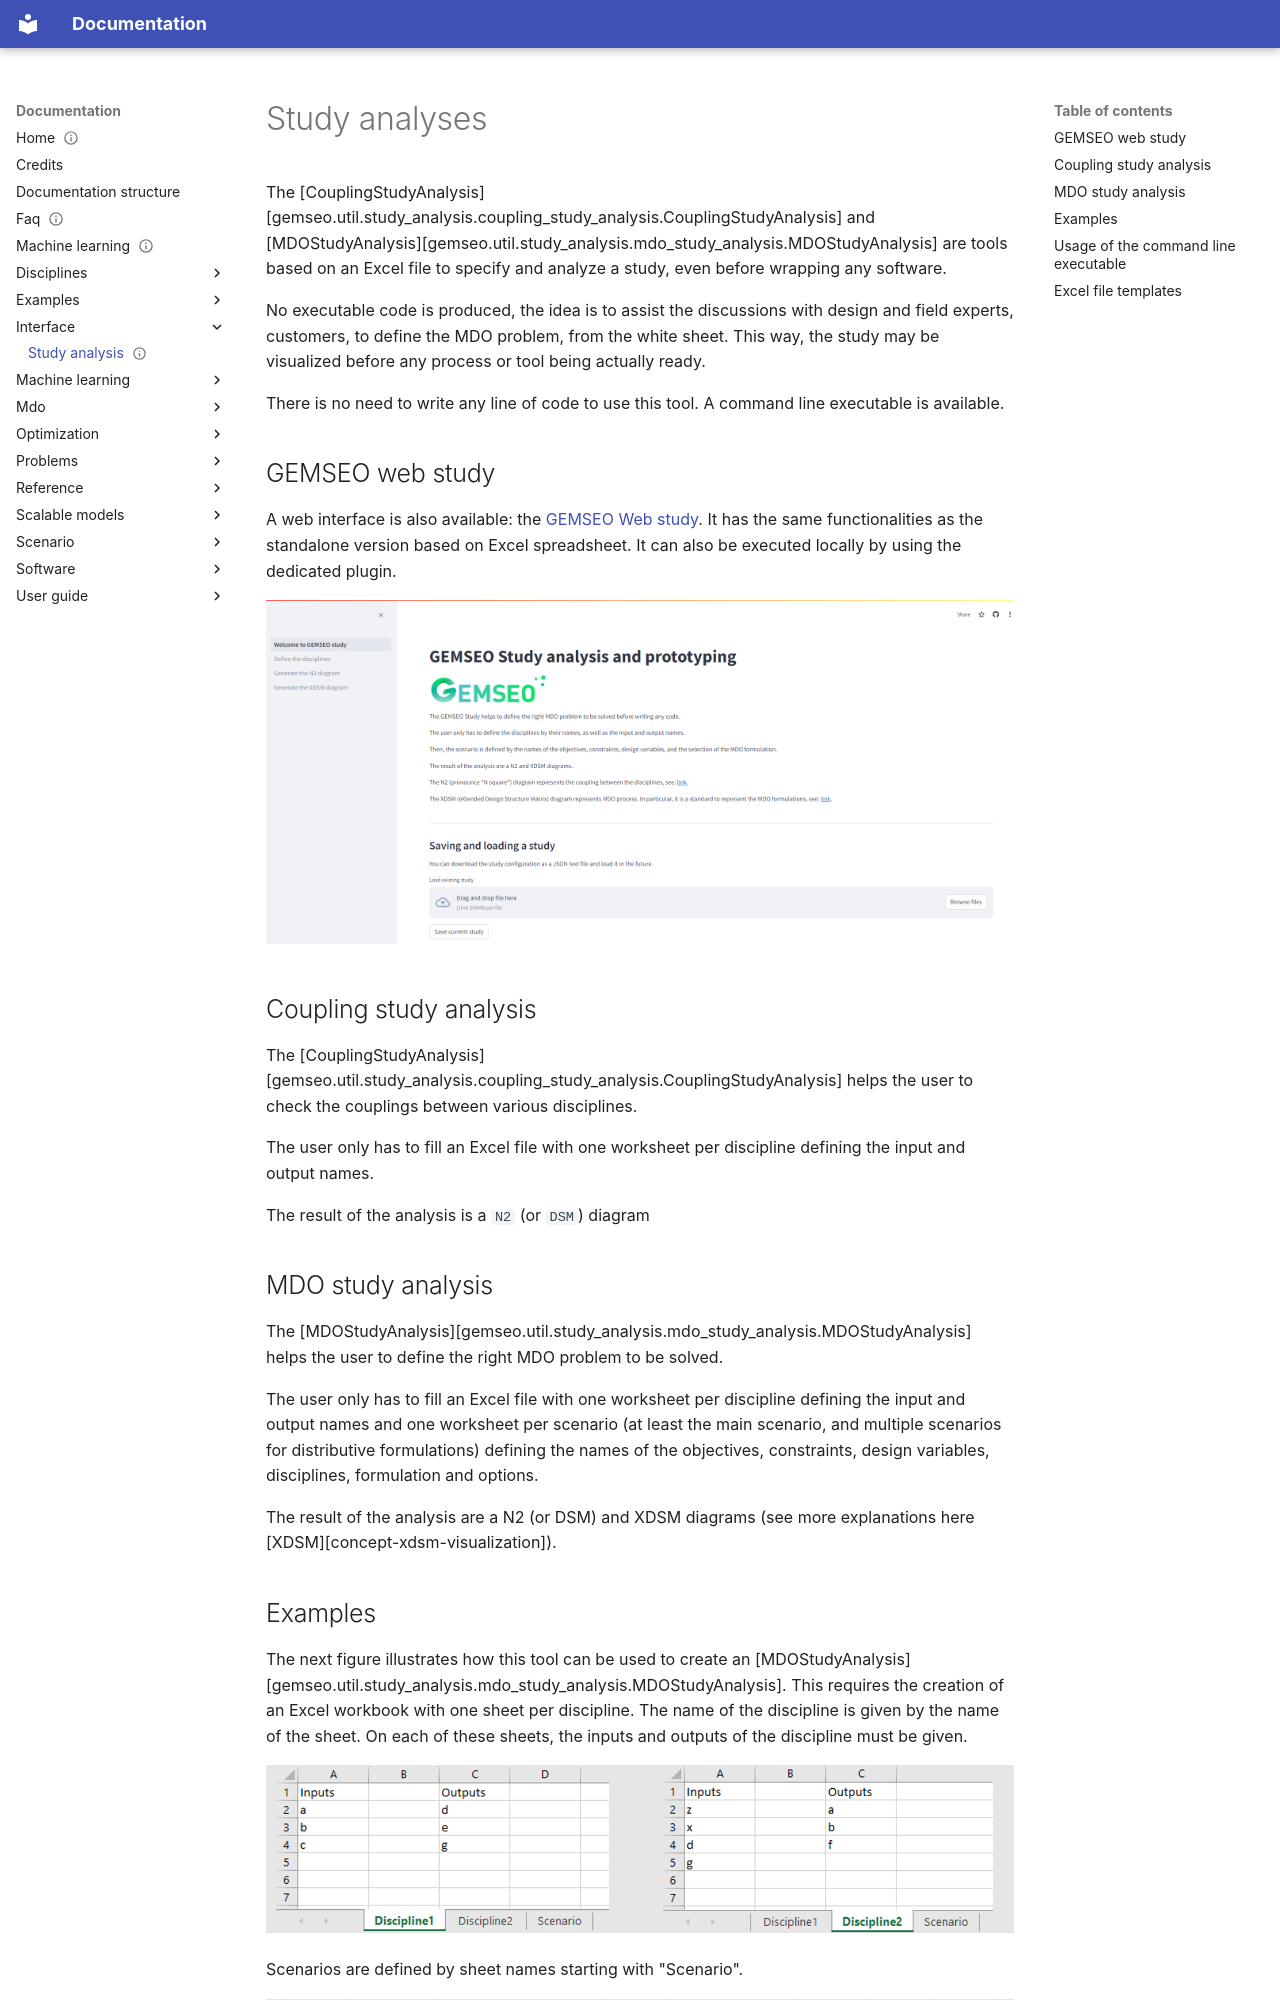

repository: gemseo/gemseo · page: interface/study_analysis/index.html · generator: mkdocs

---
status: draft
description: ""
tags: ['tutorial']
search:
  boost: 1
---

<!--
 Copyright 2021 IRT Saint Exupéry, https://www.irt-saintexupery.com

 This work is licensed under the Creative Commons Attribution-ShareAlike 4.0
 International License. To view a copy of this license, visit
 http://creativecommons.org/licenses/by-sa/4.0/ or send a letter to Creative
 Commons, PO Box 1866, Mountain View, CA 94042, USA.
-->

<!--
Contributors:
   :author:  Francois Gallard
-->

# Study analyses

The [CouplingStudyAnalysis][gemseo.util.study_analysis.coupling_study_analysis.CouplingStudyAnalysis]
and [MDOStudyAnalysis][gemseo.util.study_analysis.mdo_study_analysis.MDOStudyAnalysis] are tools based on
an Excel file to specify and analyze a study, even before wrapping any
software.

No executable code is produced, the idea is to assist the discussions
with design and field experts, customers, to define the MDO problem,
from the white sheet. This way, the study may be visualized before any
process or tool being actually ready.

There is no need to write any line of code to use this tool. A command
line executable is available.

## GEMSEO web study

A web interface is also available: the [GEMSEO Web
study](https://gemseo-web-study.streamlit.app). It has the same
functionalities as the standalone version based on Excel spreadsheet. It
can also be executed locally by using the dedicated plugin.

![Web study interface](figs/gemseo_web_study.png)

## Coupling study analysis

The [CouplingStudyAnalysis][gemseo.util.study_analysis.coupling_study_analysis.CouplingStudyAnalysis] helps the user to check the couplings
between various disciplines.

The user only has to fill an Excel file with one worksheet per
discipline defining the input and output names.

The result of the analysis is a `N2` (or `DSM`) diagram
